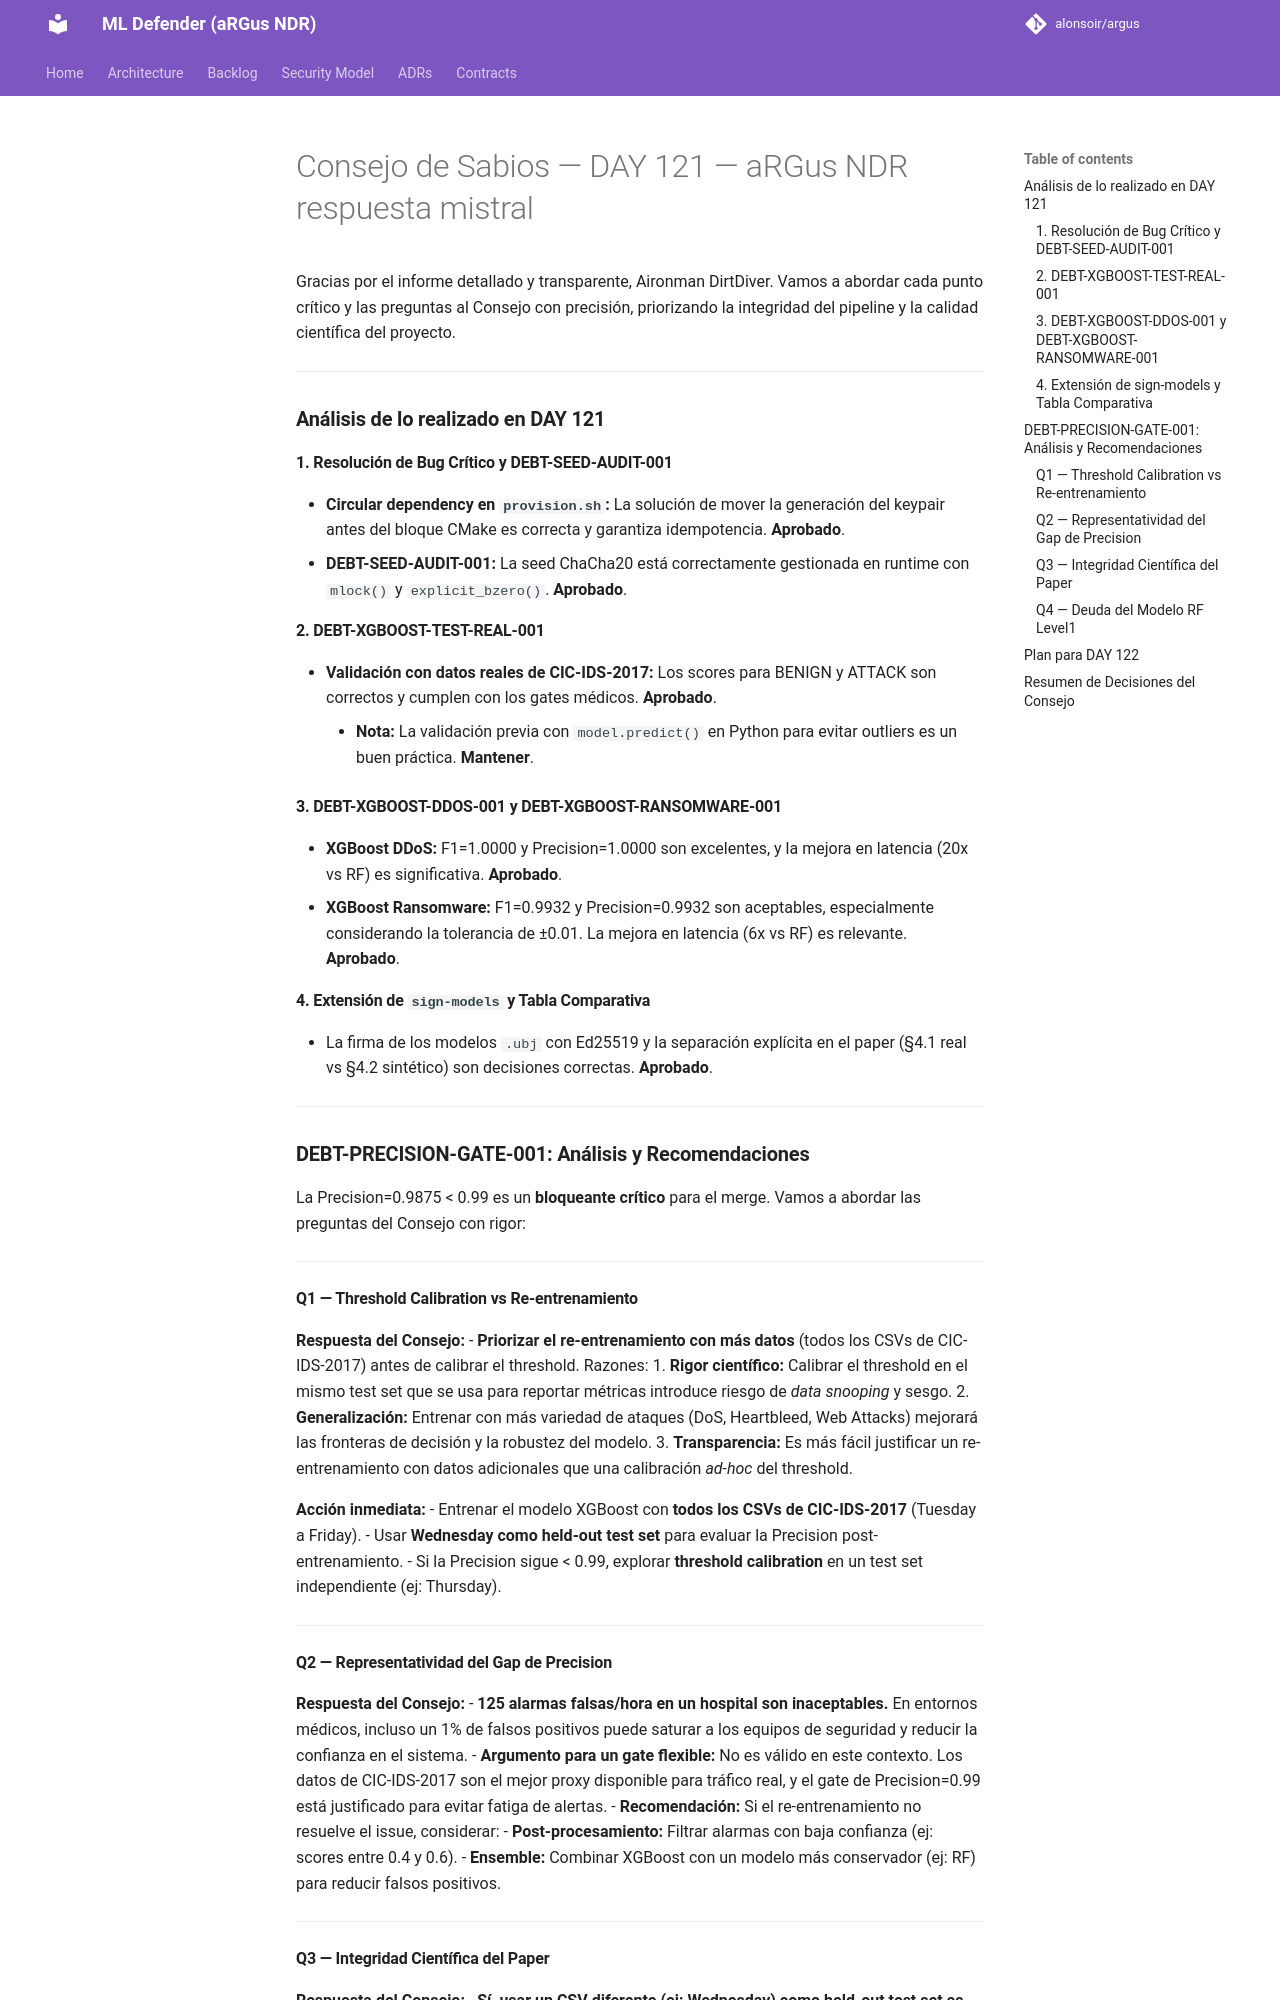

repository: alonsoir/argus · page: council/Consejo de Sabios — DAY 121 — aRGus NDR-respuesta-mistral/index.html · generator: mkdocs

Gracias por el informe detallado y transparente, Aironman DirtDiver. Vamos a abordar cada punto crítico y las preguntas al Consejo con precisión, priorizando la integridad del pipeline y la calidad científica del proyecto.

---

### **Análisis de lo realizado en DAY 121**

#### **1. Resolución de Bug Crítico y DEBT-SEED-AUDIT-001**
- **Circular dependency en `provision.sh`:** La solución de mover la generación del keypair antes del bloque CMake es correcta y garantiza idempotencia. **Aprobado**.
- **DEBT-SEED-AUDIT-001:** La seed ChaCha20 está correctamente gestionada en runtime con `mlock()` y `explicit_bzero()`. **Aprobado**.

#### **2. DEBT-XGBOOST-TEST-REAL-001**
- **Validación con datos reales de CIC-IDS-2017:** Los scores para BENIGN y ATTACK son correctos y cumplen con los gates médicos. **Aprobado**.
    - **Nota:** La validación previa con `model.predict()` en Python para evitar outliers es un buen práctica. **Mantener**.

#### **3. DEBT-XGBOOST-DDOS-001 y DEBT-XGBOOST-RANSOMWARE-001**
- **XGBoost DDoS:** F1=1.0000 y Precision=1.0000 son excelentes, y la mejora en latencia (20x vs RF) es significativa. **Aprobado**.
- **XGBoost Ransomware:** F1=0.9932 y Precision=0.9932 son aceptables, especialmente considerando la tolerancia de ±0.01. La mejora en latencia (6x vs RF) es relevante. **Aprobado**.

#### **4. Extensión de `sign-models` y Tabla Comparativa**
- La firma de los modelos `.ubj` con Ed25519 y la separación explícita en el paper (§4.1 real vs §4.2 sintético) son decisiones correctas. **Aprobado**.

---

### **DEBT-PRECISION-GATE-001: Análisis y Recomendaciones**
La Precision=0.9875 < 0.99 es un **bloqueante crítico** para el merge. Vamos a abordar las preguntas del Consejo con rigor:

---

#### **Q1 — Threshold Calibration vs Re-entrenamiento**
**Respuesta del Consejo:**
- **Priorizar el re-entrenamiento con más datos** (todos los CSVs de CIC-IDS-2017) antes de calibrar el threshold. Razones:
    1. **Rigor científico:** Calibrar el threshold en el mismo test set que se usa para reportar métricas introduce riesgo de *data snooping* y sesgo.
    2. **Generalización:** Entrenar con más variedad de ataques (DoS, Heartbleed, Web Attacks) mejorará las fronteras de decisión y la robustez del modelo.
    3. **Transparencia:** Es más fácil justificar un re-entrenamiento con datos adicionales que una calibración *ad-hoc* del threshold.

**Acción inmediata:**
- Entrenar el modelo XGBoost con **todos los CSVs de CIC-IDS-2017** (Tuesday a Friday).
- Usar **Wednesday como held-out test set** para evaluar la Precision post-entrenamiento.
- Si la Precision sigue < 0.99, explorar **threshold calibration** en un test set independiente (ej: Thursday).

---

#### **Q2 — Representatividad del Gap de Precision**
**Respuesta del Consejo:**
- **125 alarmas falsas/hora en un hospital son inaceptables.** En entornos médicos, incluso un 1% de falsos positivos puede saturar a los equipos de seguridad y reducir la confianza en el sistema.
- **Argumento para un gate flexible:** No es válido en este contexto. Los datos de CIC-IDS-2017 son el mejor proxy disponible para tráfico real, y el gate de Precision=0.99 está justificado para evitar fatiga de alertas.
- **Recomendación:** Si el re-entrenamiento no resuelve el issue, considerar:
    - **Post-procesamiento:** Filtrar alarmas con baja confianza (ej: scores entre 0.4 y 0.6).
    - **Ensemble:** Combinar XGBoost con un modelo más conservador (ej: RF) para reducir falsos positivos.

---
